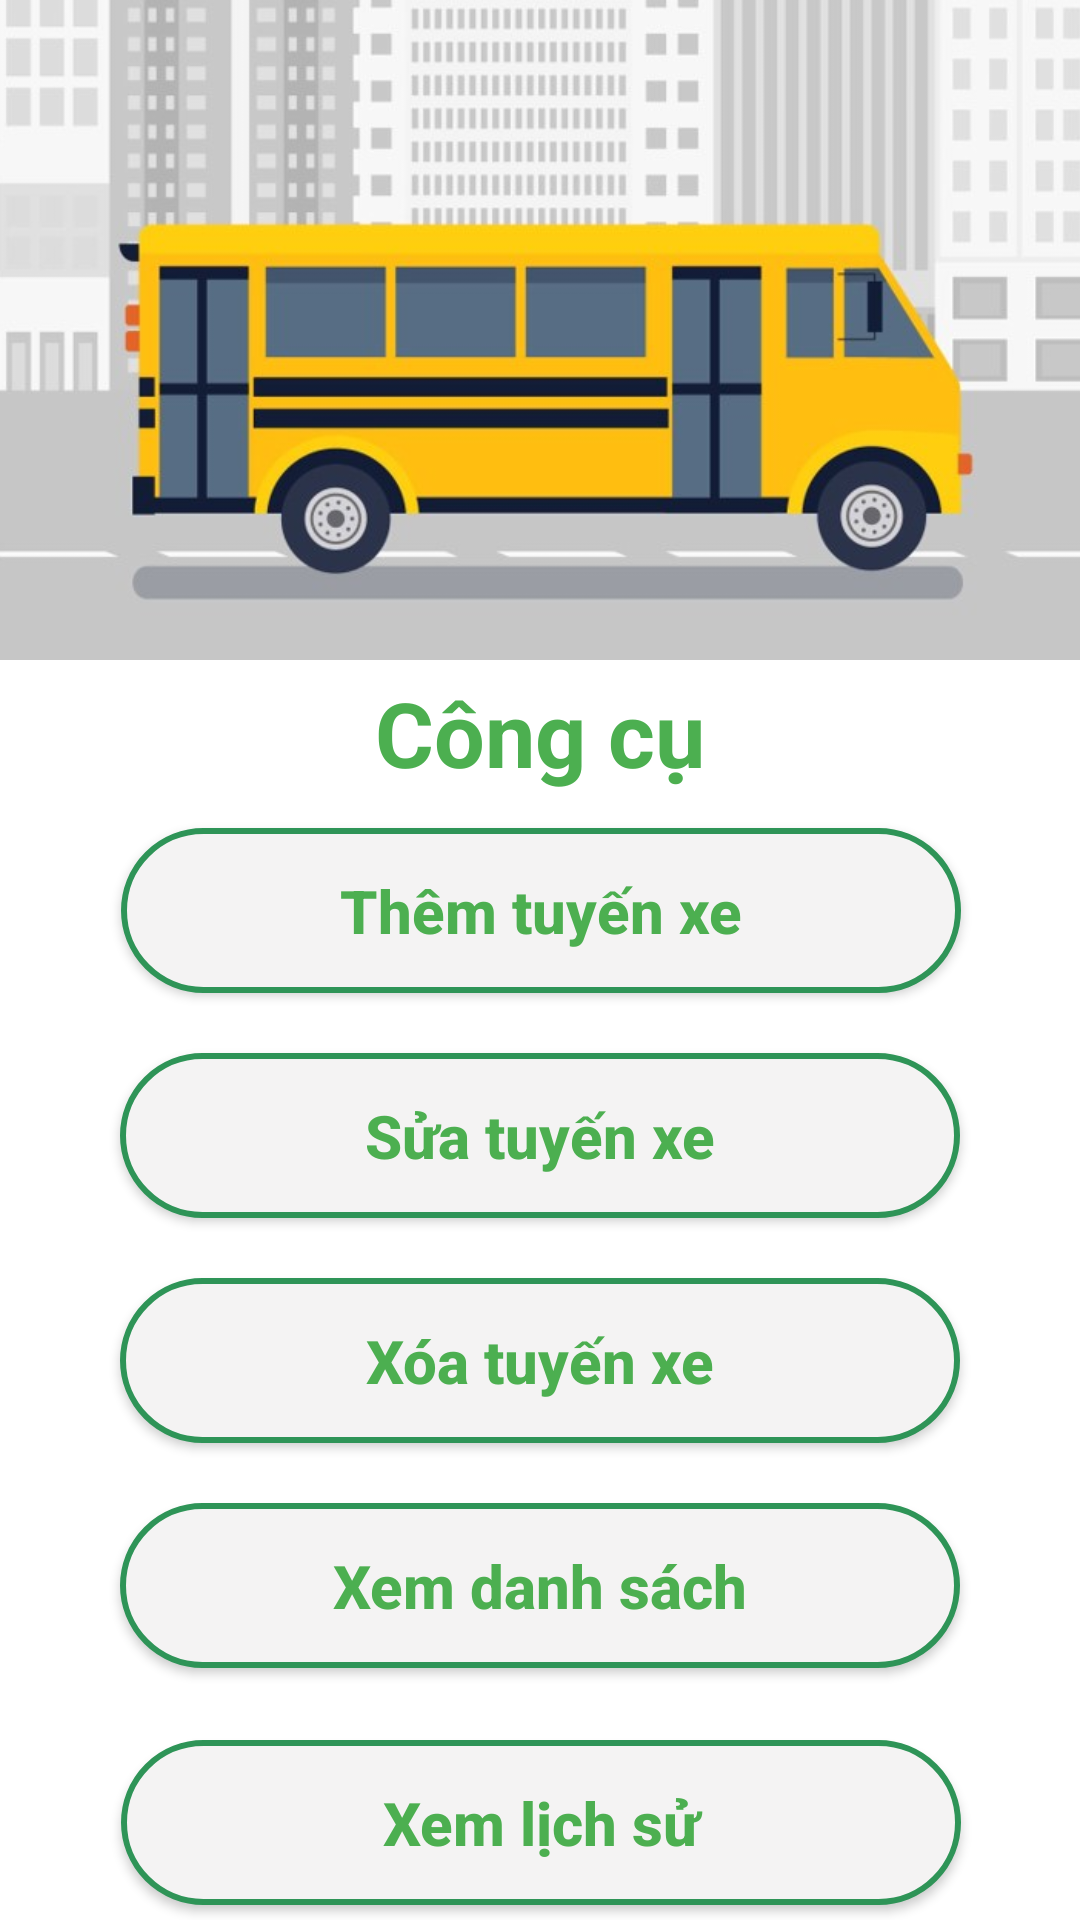

Android layout source for this screen:
<!-- AndroidManifest.xml: application theme Theme.Project -->
<!-- res/layout/fragment_admin_main.xml -->
<?xml version="1.0" encoding="utf-8"?>
<androidx.constraintlayout.widget.ConstraintLayout xmlns:android="http://schemas.android.com/apk/res/android"
xmlns:app="http://schemas.android.com/apk/res-auto"
xmlns:tools="http://schemas.android.com/tools"
android:layout_width="match_parent"
android:layout_height="match_parent"
android:background="#FFFFFF"
tools:context="AdminMainFragment">


    <ImageView
        android:id="@+id/imageView6"
        android:layout_width="match_parent"
        android:layout_height="220dp"
        android:scaleType="centerCrop"
        android:src="@drawable/tool_admin"
        app:layout_constraintEnd_toEndOf="parent"
        app:layout_constraintStart_toStartOf="parent"
        app:layout_constraintTop_toTopOf="parent" />

    <TextView
        android:id="@+id/textView3"
        android:layout_width="wrap_content"
        android:layout_height="40dp"
        android:layout_marginTop="4dp"
        android:text="Công cụ"
        android:textColor="@color/teal_700"
        android:textSize="30sp"
        android:textStyle="bold"
        app:layout_constraintEnd_toEndOf="parent"
        app:layout_constraintStart_toStartOf="parent"
        app:layout_constraintTop_toBottomOf="@+id/imageView6" />

    <androidx.appcompat.widget.AppCompatButton
        android:id="@+id/add"
        android:layout_width="280dp"
        android:layout_height="wrap_content"
        android:layout_marginTop="12dp"
        android:background="@drawable/btn_signup"
        android:padding="14dp"
        android:text="Thêm tuyến xe"
        android:textAllCaps="false"
        android:textColor="@color/teal_700"
        android:textSize="20sp"
        android:textStyle="bold"
        app:layout_constraintEnd_toEndOf="parent"
        app:layout_constraintHorizontal_bias="0.503"
        app:layout_constraintStart_toStartOf="parent"
        app:layout_constraintTop_toBottomOf="@+id/textView3" />

    <androidx.appcompat.widget.AppCompatButton
        android:id="@+id/update"
        android:layout_width="280dp"
        android:layout_height="wrap_content"
        android:background="@drawable/btn_signup"
        android:padding="14dp"
        android:text="Sửa tuyến xe"
        android:textAllCaps="false"
        android:textColor="@color/teal_700"
        android:textSize="20sp"
        android:textStyle="bold"
        android:layout_marginTop="20sp"
        app:layout_constraintEnd_toEndOf="parent"
        app:layout_constraintStart_toStartOf="parent"
        app:layout_constraintTop_toBottomOf="@+id/add" />

    <androidx.appcompat.widget.AppCompatButton
        android:id="@+id/delete"
        android:layout_width="280dp"
        android:layout_height="wrap_content"
        android:background="@drawable/btn_signup"
        android:padding="14dp"
        android:text="Xóa tuyến xe"
        android:textAllCaps="false"
        android:textColor="@color/teal_700"
        android:textSize="20sp"
        android:textStyle="bold"

        android:layout_marginTop="20sp"
        app:layout_constraintEnd_toEndOf="parent"
        app:layout_constraintStart_toStartOf="parent"
        app:layout_constraintTop_toBottomOf="@+id/update" />

    <androidx.appcompat.widget.AppCompatButton
        android:id="@+id/view"
        android:layout_width="280dp"
        android:layout_height="wrap_content"
        android:background="@drawable/btn_signup"
        android:padding="14dp"
        android:layout_marginTop="20sp"
        android:text="Xem danh sách"
        android:textAllCaps="false"
        android:textColor="@color/teal_700"
        android:textSize="20sp"
        android:textStyle="bold"
        app:layout_constraintEnd_toEndOf="parent"
        app:layout_constraintStart_toStartOf="parent"
        app:layout_constraintTop_toBottomOf="@+id/delete" />

    <androidx.appcompat.widget.AppCompatButton
        android:id="@+id/vieworder"
        android:layout_width="280dp"
        android:layout_height="wrap_content"
        android:layout_marginTop="24dp"
        android:background="@drawable/btn_signup"
        android:padding="14dp"
        android:text="Xem lịch sử"
        android:textAllCaps="false"
        android:textColor="@color/teal_700"
        android:textSize="20sp"
        android:textStyle="bold"
        app:layout_constraintEnd_toEndOf="parent"
        app:layout_constraintHorizontal_bias="0.503"
        app:layout_constraintStart_toStartOf="parent"
        app:layout_constraintTop_toBottomOf="@+id/view" />

</androidx.constraintlayout.widget.ConstraintLayout>
<!-- resources referenced by this layout -->
<resources>
  <color name="teal_700">#4CAF50</color>
  <!-- drawable btn_signup (drawable) -->
  <?xml version="1.0" encoding="utf-8"?>
  <shape xmlns:android="http://schemas.android.com/apk/res/android">
  
      <solid android:color="#F4F3F3"/>
      <corners android:radius="50dp" />
      <stroke
          android:width="2dp"
          android:color="#2e9457" />
  </shape>
  <!-- drawable tool_admin: jpg bitmap (drawable-v24, 53009 bytes) -->
  <style name="Theme.Project" parent="Theme.MaterialComponents.DayNight.NoActionBar">
          
          <item name="colorPrimary">@color/teal_700</item>
          <item name="colorPrimaryVariant">#2c855d</item>
          <item name="colorOnPrimary">@color/white</item>
          
          <item name="colorSecondary">#2c855d</item>
          <item name="colorSecondaryVariant">@color/teal_700</item>
          <item name="colorOnSecondary">@color/black</item>
          
          <item name="android:statusBarColor" tools:targetApi="l">?attr/colorPrimaryVariant</item>
          
      </style>
  <color name="white">#FFFFFFFF</color>
  <color name="black">#FF000000</color>
</resources>
